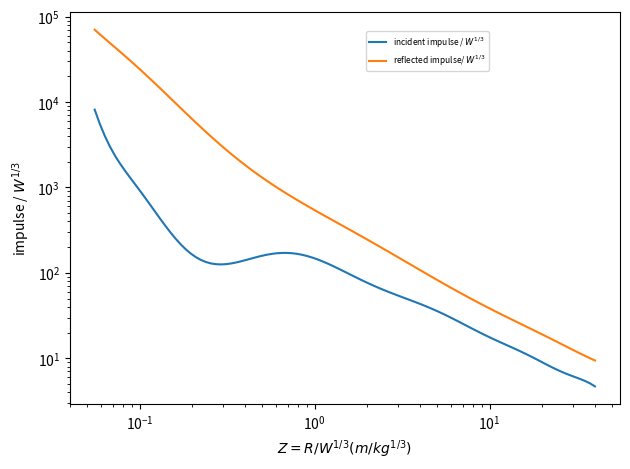

Python code for this plot:
# -*- coding: utf-8 -*-
"""
MCEER 
Coding up the MCEER polynomial charts
"""
import numpy as np
import matplotlib.pyplot as plt

if __name__ == "__main__":
    
    #Graph ------------------------------------------------------------------------
    #polynomial constants for 0.0553 < Z < 40
    """
    I_s is kPa.ms/kg^(1/3)
    I_r is kPa.ms/kg^(1/3)
    """
    #Z = np.logspace(np.log10(0.0553), np.log10(40), 100)
    
    Z = np.logspace(np.log10(0.0553), np.log10(40), 100)
    
    U_i = 0.05671 + (0.8363*np.log10(Z))
    Y_i = (            2.21 +     -0.5499*U_i  +  -2.981*U_i**2 +     2.746*U_i**3 + 9.522*U_i**4 
         +  -13.01*U_i**5 +   -8.244*U_i**6  +   12.51*U_i**7 +   -0.5068*U_i**8 + 2.939*U_i**9
         +  1.023*U_i**10 +  -4.748*U_i**11  +  1.028*U_i**12 +   -3.996*U_i**13 + 1.703*U_i**14 
         + 0.5049*U_i**15 +  0.8065*U_i**16  +  2.006*U_i**17 +    -1.44*U_i**18 + 0.6624*U_i**19
         + -2.118*U_i**20 + 0.08177*U_i**21  +  1.678*U_i**22 +  -0.6299*U_i**23 + -0.1429*U_i**24
         + 0.07183*U_i**25)
    imp_i_scaled = 10**Y_i
    
    U_r = 0.2044 + (0.6997*np.log10(Z))
    Y_r = (  3.105      +     -2.032*U_r  +  1.36*U_r**2    +     -1.081*U_r**3 + -2.305*U_r**4 
                        +  3.143*U_r**5   +   1.151*U_r**6  +   -2.901*U_r**7 +   1.003*U_r**8)
    imp_r_scaled = 10**Y_r
    
    fig, ax = plt.subplots(1,1)
    ax.plot(Z, imp_i_scaled, label = 'incident impulse / $W^{1/3}$')
    ax.plot(Z, imp_r_scaled, label = 'reflected impulse/ $W^{1/3}$')
    ax.set_yscale('log')
    ax.set_xscale('log')
    ax.set_xlabel('$Z = R/W^{1/3} (m/kg^{1/3})$')
    ax.set_ylabel('impulse / $W^{1/3}$')
    handles, labels = ax.get_legend_handles_labels()
    ax.legend(handles, labels, loc='center', bbox_to_anchor=(0.65, 0.90), prop={'size':6})
    plt.tight_layout()


def MCEER(R, W):
    """
    Requires clear standoff, R and charge mass, W.
    """
    Wroot = W ** (1/3)
    Z = R / Wroot
    U_i = 0.05671 + (0.8363*np.log10(Z))
    
    Y_i = (            2.21 +     -0.5499*U_i  +  -2.981*U_i**2 +     2.746*U_i**3 + 9.522*U_i**4 
         +  -13.01*U_i**5 +   -8.244*U_i**6  +   12.51*U_i**7 +   -0.5068*U_i**8 + 2.939*U_i**9
         +  1.023*U_i**10 +  -4.748*U_i**11  +  1.028*U_i**12 +   -3.996*U_i**13 + 1.703*U_i**14 
         + 0.5049*U_i**15 +  0.8065*U_i**16  +  2.006*U_i**17 +    -1.44*U_i**18 + 0.6624*U_i**19
         + -2.118*U_i**20 + 0.08177*U_i**21  +  1.678*U_i**22 +  -0.6299*U_i**23 + -0.1429*U_i**24
         + 0.07183*U_i**25)
    imp_i_scaled = 10**Y_i
    imp_i = imp_i_scaled * Wroot
    
    U_r = 0.2044 + (0.6997*np.log10(Z))
    
    Y_r = (  3.105      +     -2.032*U_r  +  1.36*U_r**2    +     -1.081*U_r**3 + -2.305*U_r**4 
                        +  3.143*U_r**5   +   1.151*U_r**6  +   -2.901*U_r**7 +   1.003*U_r**8)
    imp_r_scaled = 10**Y_r
    imp_r = imp_r_scaled * Wroot
    return imp_i, imp_r




